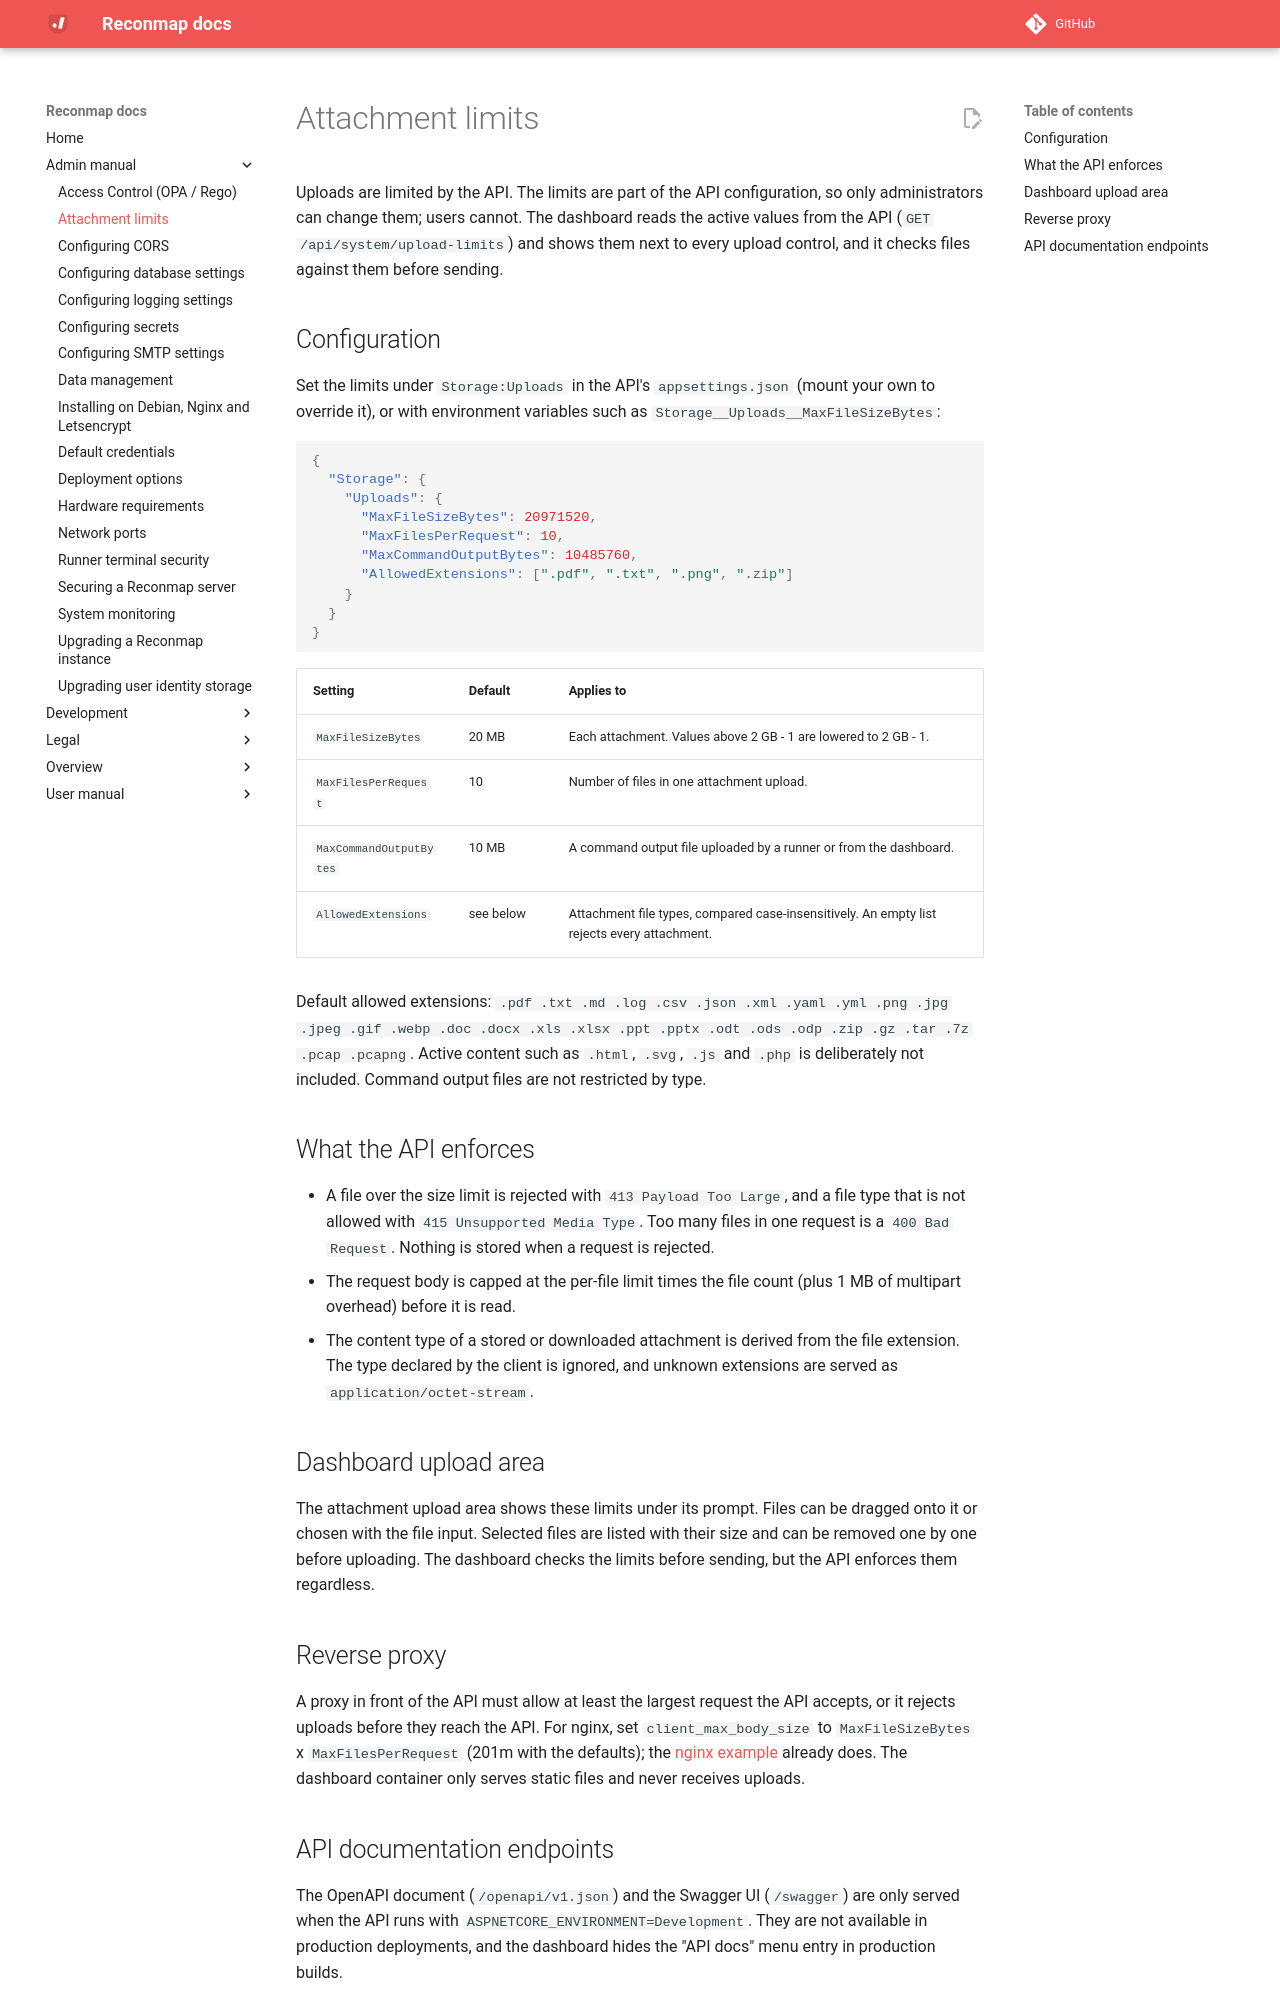

repository: reconmap/reconmap · page: admin-manual/attachment-limits/index.html · generator: mkdocs

---
title: Attachment limits
parent: Admin manual
---

Uploads are limited by the API. The limits are part of the API configuration, so only administrators can change them; users cannot. The dashboard reads the active values from the API (`GET /api/system/upload-limits`) and shows them next to every upload control, and it checks files against them before sending.

## Configuration

Set the limits under `Storage:Uploads` in the API's `appsettings.json` (mount your own to override it), or with environment variables such as `Storage__Uploads__MaxFileSizeBytes`:

```json
{
  "Storage": {
    "Uploads": {
      "MaxFileSizeBytes": 20971520,
      "MaxFilesPerRequest": 10,
      "MaxCommandOutputBytes": 10485760,
      "AllowedExtensions": [".pdf", ".txt", ".png", ".zip"]
    }
  }
}
```

| Setting                 | Default | Applies to                                                                |
| ----------------------- | ------- | ------------------------------------------------------------------------- |
| `MaxFileSizeBytes`      | 20 MB   | Each attachment. Values above 2 GB - 1 are lowered to 2 GB - 1.            |
| `MaxFilesPerRequest`    | 10      | Number of files in one attachment upload.                                  |
| `MaxCommandOutputBytes` | 10 MB   | A command output file uploaded by a runner or from the dashboard.          |
| `AllowedExtensions`     | see below | Attachment file types, compared case-insensitively. An empty list rejects every attachment. |

Default allowed extensions: `.pdf .txt .md .log .csv .json .xml .yaml .yml .png .jpg .jpeg .gif .webp .doc .docx .xls .xlsx .ppt .pptx .odt .ods .odp .zip .gz .tar .7z .pcap .pcapng`. Active content such as `.html`, `.svg`, `.js` and `.php` is deliberately not included. Command output files are not restricted by type.

## What the API enforces

- A file over the size limit is rejected with `413 Payload Too Large`, and a file type that is not allowed with `415 Unsupported Media Type`. Too many files in one request is a `400 Bad Request`. Nothing is stored when a request is rejected.
- The request body is capped at the per-file limit times the file count (plus 1 MB of multipart overhead) before it is read.
- The content type of a stored or downloaded attachment is derived from the file extension. The type declared by the client is ignored, and unknown extensions are served as `application/octet-stream`.

## Dashboard upload area

The attachment upload area shows these limits under its prompt. Files can be dragged onto it or chosen with the file input. Selected files are listed with their size and can be removed one by one before uploading. The dashboard checks the limits before sending, but the API enforces them regardless.
